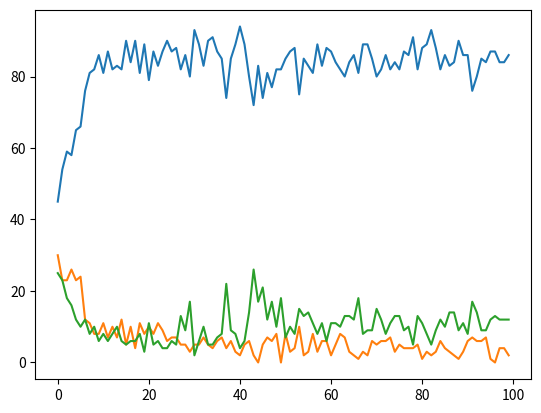

This chart was generated by the following Python code:
import time
import random
import collections
import numpy as np
import itertools
import matplotlib.pyplot as plt
import os

class Environment(object):

    def __init__(self):
        self.combinations=[[1,2,3],[4,5,6],[7,8,9],[1,4,7],[2,5,8],[3,6,9],[1,5,9],[3,5,7]]

    def initialize(self):
        
        self.locations = list()
        for r in range(1,10):
                self.locations.append(r)
        self.agent=0
        self.opponent=0
        self.next_reward = 0
        self.X=list()
        self.O=list()
    



    def display(self):
        """Print the environment."""

        x=1
        for r in range(3):
            for c in range(3):
                if x in self.X:
                    print ('X |',end =" "),
                elif x in self.O:
                    print ('O |',end =" "),
                else:
                    print ('  |',end =" "),
                x=x+1
            print()
            print("__  __  __")
        print()
    
    def actions(self):
        if self.terminal():
            return None
        else:
            return self.locations

    def terminal(self):
        if self.next_reward == -1 or self.next_reward==1 or len(self.locations)==0:
            return True
        else:
            return False
    
    def reward(self):
        return self.next_reward

    def random_agent(self):
        return np.random.choice(self.locations)

    def safe_agent(self):
        self.O=list(np.sort(self.O))
        A=list(itertools.combinations(self.O, 2))
        A=[list(i) for i in A]
        for i in A:
            for j in self.locations:
                B=[]
                B.append(j)
                C=i+B
                if list(np.sort(C)) in self.combinations:
                    return j
        self.X=list(np.sort(self.X))
        A=list(itertools.combinations(self.X, 2))
        A=[list(i) for i in A]
        for i in A:
            for j in self.locations:
                B=[]
                B.append(j)
                C=i+B
                if list(np.sort(C)) in self.combinations:
                    return j

        return np.random.choice(self.locations)

    def opponent_act(self,a):
        #random agent
        if(a==0):
            action=self.random_agent()
        #safe agent
        if(a==1):
            action=self.safe_agent()
        if(a==2):
            if(np.random.rand()<0.5):
                action=self.random_agent()
            else:
                action=self.safe_agent()
        
        self.O.append(action)
        self.O=list(np.sort(self.O))
        self.locations.remove(action)
        A=list(itertools.combinations(self.O, 3))
        A=[list(i) for i in A]
        for i in A: 
            if i in self.combinations:
                self.next_reward=-1
                # print("reward ",self.next_reward)
                # print("action", action)
                # print("X locations",self.X)
                # print("O locations", self.O)
                break
        self.opponent=action
        return action


        
    def update(self, action):
        """Adjust the environment given the agent's choice of action."""
        self.agent=action
        self.locations.remove(action)
        self.X.append(action)
        self.X=list(np.sort(self.X))

        A=list(itertools.combinations(self.X, 3))
        A=[list(i) for i in A]  
        for i in A: 
            if i in self.combinations:
                self.next_reward=1
                # print("reward ",self.next_reward)
                # print("action", action)
                # print("X locations",self.X)
                # print("O locations", self.O)
                break
        

    def state(self):
        s = dict()
        s['x'] =list(np.sort(self.X)) 
        s['O']=list(np.sort(self.O))
        
        return s

class Agent(object):

    def __init__(self):
        self.w = collections.defaultdict(float)
        self.epsilon = 0.9
        # exploration decays by this factor every episode
        self.epsilon_decay = 0.9
        # in the long run, 10% exploration, 90% exploitation
        self.epsilon_min = 0.1
        self.gamma = 0.99 # Discount factor
        self.alpha = 0.05 # Learning rate
        self.q_table=dict()

    def update_epsilon(self):
        if self.epsilon > self.epsilon_min:
            self.epsilon *= self.epsilon_decay


    def choose(self, s, actions):
        p = random.random()
        if p < self.epsilon:
            return random.choice(actions)
        else:
            return self.policy(s, actions)

    def policy(self, s, actions):
        max_value = max([self.Q(s,a) for a in actions])
        max_actions = [a for a in actions if self.Q(s,a) == max_value]
        return random.choice(max_actions)

    def Q(self, s, a=None):
        s=str(s)
        
        if s not in self.q_table:
            self.q_table[s] = np.zeros(9)

        if a is None:
            return self.q_table[s]

        return self.q_table[s][a-1]
    
    def observe(self, s, a, sp, r, actions):
        if actions==None:
            ap=8
        else:    
            ap=self.policy(sp,actions)
        self.q_table[str(s)][a-1]=self.Q(s,a)+ self.alpha*(r+self.gamma*self.Q(sp,ap) - self.Q(s,a))

def main():    
    environment = Environment()
    agent = Agent()
    win=0
    loss=0
    draw=0

    wins=[]
    losses=[]
    draws=[]
    for episode in range(20000):
        if(episode%200==0):
            wins_check=0
            loss_check=0
            draw_check=0

            for i in range(100):
                environment.initialize()
                turn=np.random.randint(2)
                r=0
                while not environment.terminal():
                    if(turn==0):
                        s_1=environment.state()
                        a_1=environment.opponent_act(0)
                        sp_1=environment.state()
                        if environment.terminal():
                            r = environment.reward()
                            break;
                        s = environment.state()
                        actions = environment.actions()
                        a = agent.policy(s, actions)
                        environment.update(a)
                        r = environment.reward()
                    else:
                        s = environment.state()
                        actions = environment.actions()
                        a = agent.policy(s, actions)
                        environment.update(a)
                        r = environment.reward()
                        if environment.terminal():
                            break
                        s_1=environment.state()
                        a_1=environment.opponent_act(0)
                        sp_1=environment.state()
                        r_1 = environment.reward() 
                if(r==1):
                    wins_check+=1
                elif(r==-1):
                    loss_check+=1
                elif(r==0):
                    draw_check+=1
            wins.append(wins_check)
            losses.append(loss_check)
            draws.append(draw_check)


        environment.initialize()
        # environment.display()
        turn=np.random.randint(2)
        while not environment.terminal():
            if(turn==0):
                s_1=environment.state()
                a_1=environment.opponent_act(0)
                sp_1=environment.state()
                actions_1=environment.actions()
                if environment.terminal():
                    r_1 = environment.reward()
                    A=[]
                    agent.observe(s,a,s_1,-1,A.append(a_1))
                    agent.observe(s_1, a_1, sp_1, +1, actions_1)
                    break
                else:
                    agent.observe(s_1, a_1, sp_1, 0, actions_1)
                s = environment.state()
                actions = environment.actions()
                a = agent.choose(s, actions)
                environment.update(a)
                
                sp = environment.state()
                r = environment.reward()
                actions = environment.actions()
                agent.observe(s, a, sp, r, actions)


            else:
                s = environment.state()
                actions = environment.actions()
                a = agent.choose(s, actions)
                environment.update(a)
                
                sp = environment.state()
                r = environment.reward()
                actions = environment.actions()
                agent.observe(s, a, sp, r, actions)
                if environment.terminal():
                    break
                s_1=environment.state()
                a_1=environment.opponent_act(0)
                sp_1=environment.state()
                r_1 = environment.reward()

                actions_1=environment.actions()
                if environment.terminal():
                    A=[]
                    agent.observe(s,a,s_1,-1,A.append(a_1))
                    agent.observe(s_1, a_1, sp_1, +1, actions_1)
                else:
                    agent.observe(s_1, a_1, sp_1, 0, actions_1)
        if r==1:
            win+=1

        elif r_1==-1:
            loss+=1
        elif r==0   :
            draw+=1
        agent.update_epsilon()

    print("\nStatistics while training---------------------------------")
    print("win-- ",win)
    print("loss-- ",loss)
    print("draw-- ",draw)

    plt.plot(range(len(wins)),wins,label = "wins")
    plt.plot(range(len(losses)),losses,label = "loss")
    plt.plot(range(len(draws)),draws,label = "draws")
    plt.show()





#################################### Testing code #################################################
    wins_test=0
    loss_test=0
    draw_test=0
    for i in range(1000):
        environment.initialize()
        # time.sleep(0.5)
        # os.system('clear')
        # environment.display()
        turn=np.random.randint(2)
        r=0
        while not environment.terminal():
            if(turn==0):
                s_1=environment.state()
                a_1=environment.opponent_act(0)
                # time.sleep(0.5)
                # os.system('clear')
                # environment.display()
                sp_1=environment.state()
                if environment.terminal():
                    r = environment.reward()
                    break;
                s = environment.state()
                actions = environment.actions()
                a = agent.policy(s, actions)
                
                environment.update(a)
                r = environment.reward()
                # time.sleep(0.5)
                # os.system('clear')
                # environment.display()
            else:
                s = environment.state()
                actions = environment.actions()
                a = agent.policy(s, actions)
                environment.update(a)
                # time.sleep(0.5)
                # os.system('clear')
                # environment.display()
                r = environment.reward()
                if environment.terminal():
                    break
                s_1=environment.state()
                a_1=environment.opponent_act(0)
                sp_1=environment.state()
                r = environment.reward()
                # time.sleep(0.5)
                # os.system('clear')
                # environment.display()


        if r==1:
            wins_test+=1
        elif r==-1:
            loss_test+=1
        elif r==0   :
            draw_test+=1
    print("Learned through Random Agent for 20000 epochs")
    print("\nStatistics while testing against Random Agent ---------------------------------")
    print("win-- ",wins_test)
    print("loss-- ",loss_test)
    print("draw-- ",draw_test)

    wins_test=0
    loss_test=0
    draw_test=0
    for i in range(1000):
        environment.initialize()
        # time.sleep(0.5)
        # os.system('clear')
        # environment.display()       
        turn=np.random.randint(2)
        r=0
        while not environment.terminal():
            if(turn==0):
                s_1=environment.state()
                a_1=environment.opponent_act(1)
                # time.sleep(0.5)
                # os.system('clear')
                # environment.display()
                sp_1=environment.state()
                if environment.terminal():
                    r = environment.reward()
                    break;
                s = environment.state()
                actions = environment.actions()
                a = agent.policy(s, actions)
                
                environment.update(a)
                r = environment.reward()
                # time.sleep(0.5)
                # os.system('clear')
                # environment.display()
            else:
                s = environment.state()
                actions = environment.actions()
                a = agent.policy(s, actions)
                environment.update(a)
                # time.sleep(0.5)
                # os.system('clear')
                # environment.display()
                r = environment.reward()
                if environment.terminal():  
                    break
                s_1=environment.state()
                a_1=environment.opponent_act(1)
                sp_1=environment.state()
                r = environment.reward()
                # time.sleep(0.5)
                # os.system('clear')
                # environment.display()

        if r==1:
            wins_test+=1
        elif r==-1:
            loss_test+=1
        elif r==0   :
            draw_test+=1

    print("\nStatistics while testing against Safe Agent ---------------------------------")
    print("win-- ",wins_test)
    print("loss-- ",loss_test)
    print("draw-- ",draw_test)       

if __name__ == '__main__':
    main()